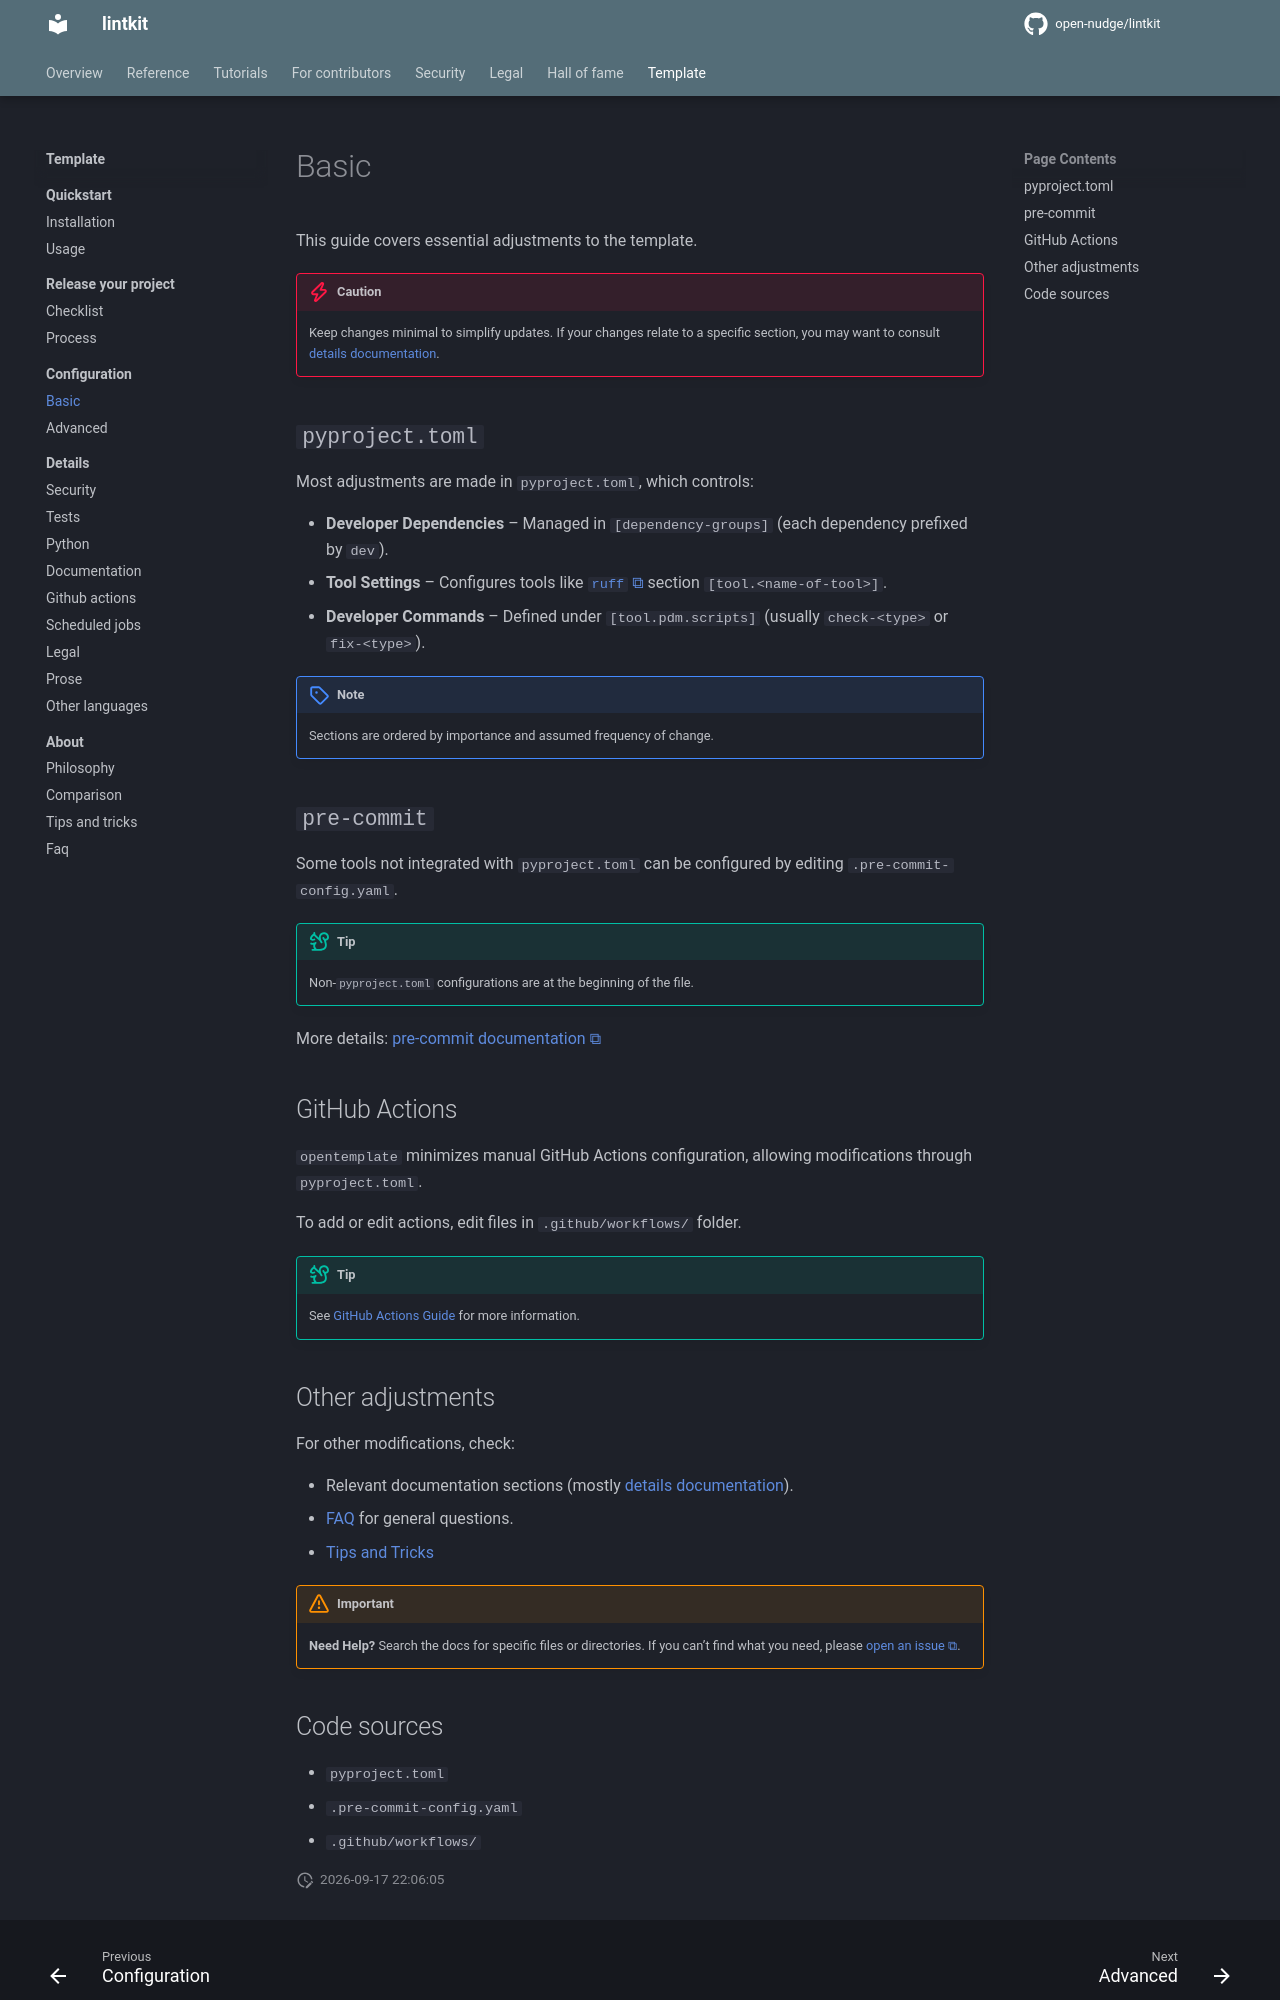

repository: open-nudge/lintkit · page: v0.8/site-4f2b9ac50e4fba0ffa986bc7f7ffbff839b5d78b/template/configuration/basic/index.html · generator: mkdocs

<!--
SPDX-FileCopyrightText: © 2025 open-nudge <https://github.com/open-nudge>
SPDX-FileContributor: szymonmaszke <github@maszke.co>

SPDX-License-Identifier: Apache-2.0
-->

# Basic

This guide covers essential adjustments to the template.

> [!CAUTION]
> Keep changes minimal to simplify updates.
> If your changes relate to a specific section, you may want to
> consult [details documentation](../details/index.md).

## `pyproject.toml`

Most adjustments are made in `pyproject.toml`, which controls:

- __Developer Dependencies__ – Managed in `[dependency-groups]`
    (each dependency prefixed by `dev`).
- __Tool Settings__ – Configures tools like
    [`ruff`](https://docs.astral.sh/ruff/configuration/)
    section `[tool.<name-of-tool>]`.
- __Developer Commands__ – Defined under `[tool.pdm.scripts]`
    (usually `check-<type>` or `fix-<type>`).

> [!NOTE]
> Sections are ordered by importance and assumed frequency of change.

## `pre-commit`

Some tools not integrated with `pyproject.toml` can be configured
by editing `.pre-commit-config.yaml`.

> [!TIP]
> Non-`pyproject.toml` configurations are at the beginning of the file.

More details: [pre-commit documentation](https://pre-commit.com/#usage)

## GitHub Actions

`opentemplate` minimizes manual GitHub Actions configuration, allowing
modifications through `pyproject.toml`.

To add or edit actions, edit files in `.github/workflows/` folder.

> [!TIP]
> See [GitHub Actions Guide](../details/github-actions.md) for more information.

## Other adjustments

For other modifications, check:

- Relevant documentation sections (mostly [details documentation](../details/index.md)).
- [FAQ](../about/faq.md) for general questions.
- [Tips and Tricks](../about/tips-and-tricks.md)

> [!IMPORTANT]
> __Need Help?__ Search the docs for specific files or directories.
> If you can’t find what you need, please
> [open an issue](https://github.com/open-nudge/opentemplate/issues).
